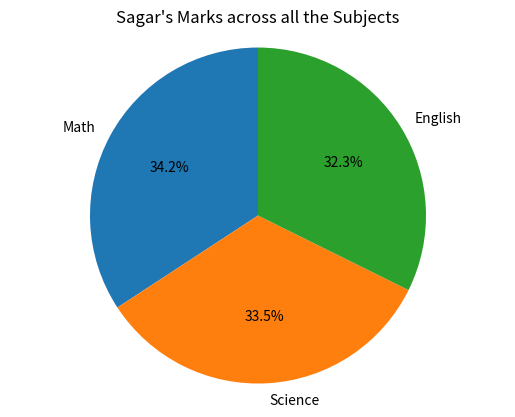

The matplotlib source for this figure:
import pandas as pd
import matplotlib.pyplot as plt

def main():
    data = {
        "Name": ["Amit", "Sagar", "Pooja"],
        "Math": [85, 90, 78],
        "Science": [92, 88, 80],
        "English": [75, 85, 82]
    }

    df = pd.DataFrame(data)

    # Extract Sagar's subject-wise marks
    Sagar_Data = df[df["Name"] == "Sagar"][["Math", "Science", "English"]].values.flatten()

    # Subject names
    Subjects = ["Math", "Science", "English"]

    # Correct way to plot a pie chart
    plt.pie(Sagar_Data, labels=Subjects, autopct='%1.1f%%', startangle=90)   # autopact used to print percentage

    plt.title("Sagar's Marks across all the Subjects")
    plt.axis('equal')  # Makes the pie chart a circle
    plt.show()

if __name__ == "__main__":
    main()
